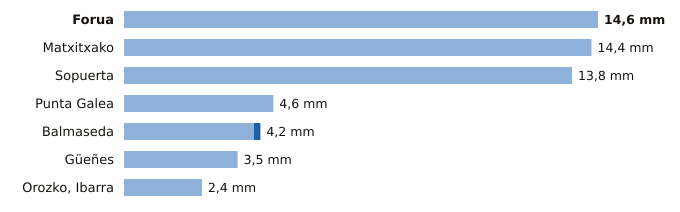

The data file committed next to this chart (first rows):
estacion, provincia, indicativo, mm_6_dias_anteriores, mm_hoy, mm_7_dias, horas_de_hoy
Forua, Bizkaia, 1056K, 14.6, 0.0, 14.6, 1
Matxitxako, Bizkaia, 1057B, 14.4, 0.0, 14.4, 1
Sopuerta, Bizkaia, 1083B, 13.8, 0.0, 13.8, 1
Punta Galea, Bizkaia, 1059X, 4.6, 0.0, 4.6, 1
Balmaseda, Bizkaia, 1078C, 4.0, 0.2, 4.2, 1
Güeñes, Bizkaia, 1078I, 3.5, 0.0, 3.5, 1
Orozko, Ibarra, Bizkaia, 1064L, 2.4, 0.0, 2.4, 1
